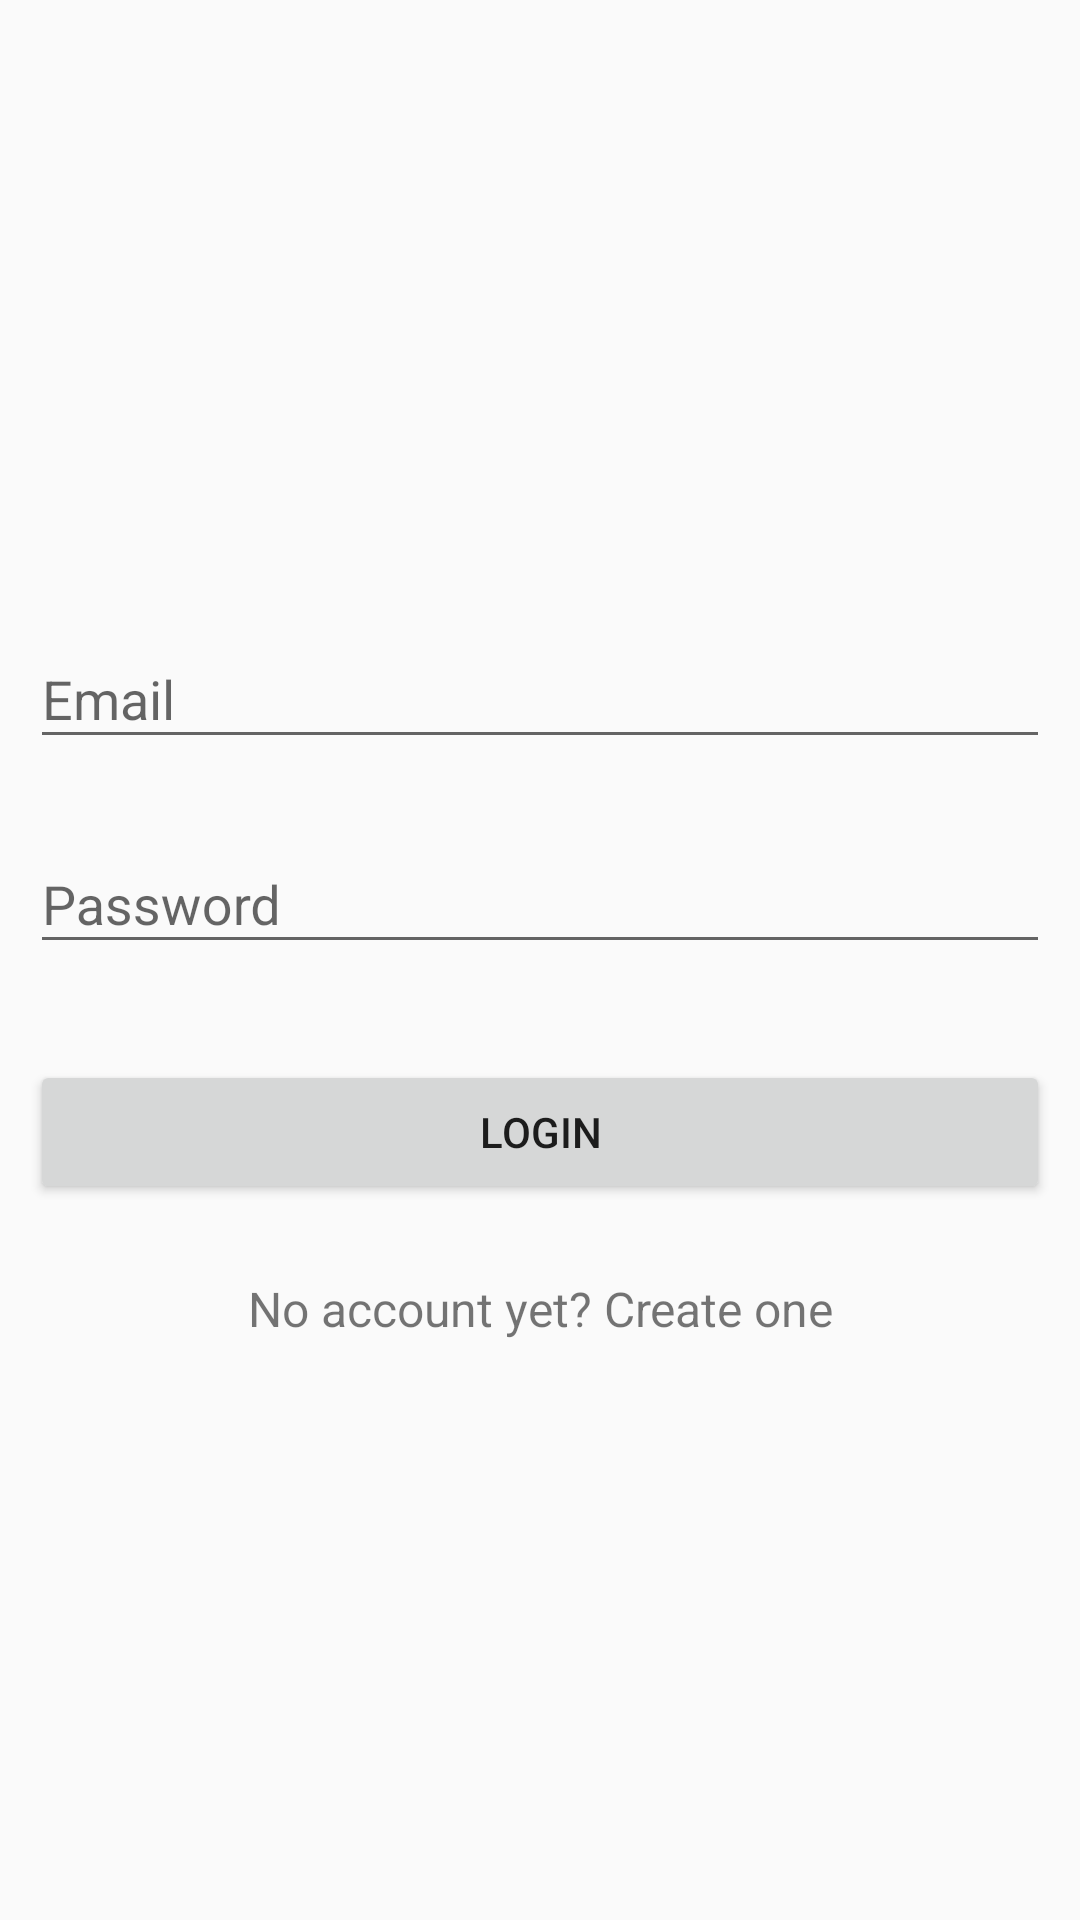

Reconstruct the res/layout file that produces this screen, plus the resources it refers to.
<!-- AndroidManifest.xml: application theme AppTheme -->
<!-- res/layout/activity_login_page.xml -->
<?xml version="1.0" encoding="utf-8"?>
<ScrollView xmlns:android="http://schemas.android.com/apk/res/android"
    android:layout_width="match_parent"
    android:layout_height="match_parent"
    android:fitsSystemWindows="true">
<LinearLayout
    android:layout_width="match_parent"
    android:layout_height="match_parent"
    android:orientation="vertical"
    android:layout_gravity="center">
    <LinearLayout
        android:layout_width="match_parent"
        android:layout_height="wrap_content"
        android:layout_centerHorizontal="true"
        android:layout_centerVertical="true"
        android:padding="10dp"
        android:orientation="vertical">

        <ImageView
            android:layout_width="wrap_content"
            android:layout_height="wrap_content"
            android:layout_gravity="center_horizontal"
            android:layout_marginBottom="24dp"
            android:src="@drawable/logo" />

        
        <android.support.design.widget.TextInputLayout
            android:layout_width="match_parent"
            android:layout_height="wrap_content"
            android:layout_marginBottom="8dp"
            android:layout_marginTop="8dp">

            <EditText
                android:id="@+id/input_email"
                android:layout_width="match_parent"
                android:layout_height="wrap_content"
                android:hint="@string/hint_email"
                android:inputType="textEmailAddress" />
        </android.support.design.widget.TextInputLayout>

        
        <android.support.design.widget.TextInputLayout
            android:layout_width="match_parent"
            android:layout_height="wrap_content"
            android:layout_marginBottom="8dp"
            android:layout_marginTop="8dp">

            <EditText
                android:id="@+id/input_password"
                android:layout_width="match_parent"
                android:layout_height="wrap_content"
                android:hint="Password"
                android:inputType="textPassword" />
        </android.support.design.widget.TextInputLayout>

        <android.support.v7.widget.AppCompatButton
            android:id="@+id/btn_login"
            android:layout_width="fill_parent"
            android:layout_height="wrap_content"
            android:layout_marginBottom="24dp"
            android:layout_marginTop="24dp"
            android:padding="12dp"
            android:text="Login" />

        <TextView
            android:id="@+id/link_signup"
            android:layout_width="fill_parent"
            android:layout_height="wrap_content"
            android:layout_marginBottom="24dp"
            android:gravity="center"
            android:text="No account yet? Create one"
            android:textSize="16dip" />

    </LinearLayout>
</LinearLayout>
</ScrollView>
<!-- resources referenced by this layout -->
<resources>
  <string name="hint_email">Email</string>
  <style name="AppTheme" parent="Theme.AppCompat.Light.DarkActionBar">
          
          <item name="colorPrimary">@color/colorPrimary</item>
          <item name="colorPrimaryDark">@color/colorPrimaryDark</item>
          <item name="colorAccent">@color/colorAccent</item>
      </style>
  <color name="colorAccent">#FF4081</color>
  <!-- not gathered from this repository: default colours our renderer supplied (Android Studio template values) -->
  <color name="colorPrimary">#FF6200EE</color>
  <color name="colorPrimaryDark">#FF3700B3</color>
</resources>
